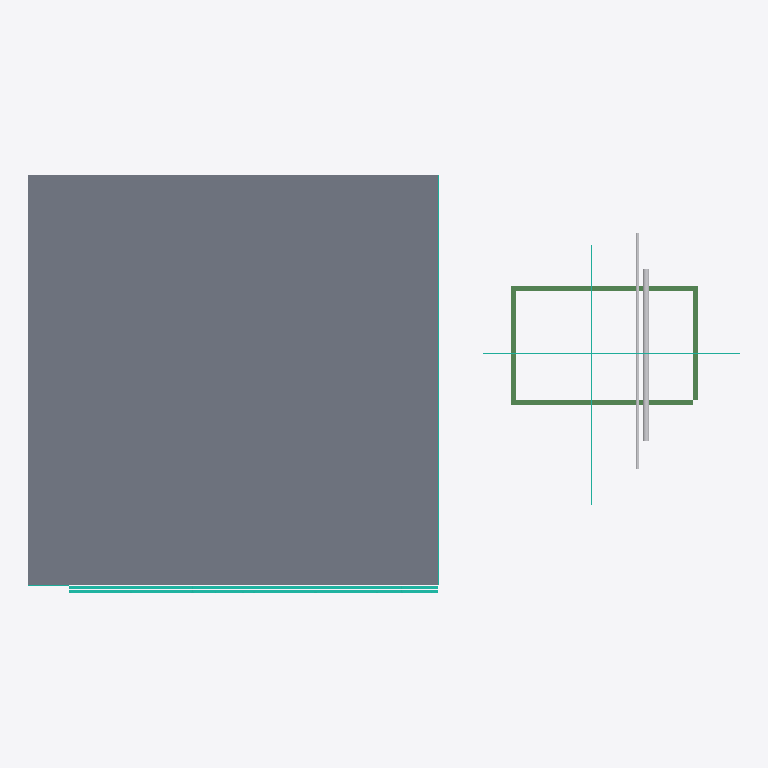
Plan cut of the same IFC building model at storey 'Niveau 0' (level 0.00 m, cut at 1.40 m), seen from above with north up, elements coloured by IFC class: 4 curtain walls (teal), 4 beams (green), 2 other elements (light grey), 1 slab (grey). Cut surfaces are drawn darker.
Extent 34.7 m × 20.4 m × 20.9 m (x, y, z). Storeys (7): Niveau 0 at 0.00 m; Niveau 1 at 3.00 m; Niveau 2 at 6.00 m; Niveau 3 at 10.00 m; Niveau 4 at 13.00 m; Niveau 5 at 16.00 m; Niveau 6 at 20.00 m. Elements (17): 7 IfcSlab, 4 IfcBeam, 4 IfcCurtainWall, 2 IfcFlowSegment.

HEADER;
FILE_DESCRIPTION(('ViewDefinition [CoordinationView_V2.0]'),'2;1');
FILE_NAME('0001','2025-04-08T10:15:02',(''),(''),'The EXPRESS Data Manager Version 5.02.0100.07 : 28 Aug 2013','22.0.2.392 - Exporter 22.0.2.392 - Interface utilisateur alternative 22.0.2.392','');
FILE_SCHEMA(('IFC2X3'));
ENDSEC;
DATA;
#120=IFCPROJECT('0CxkNo9qjEhQUeqokN6wMp',#41,'0001',$,$,'Nom du projet','Etat du projet',(#112),#107);
#179=IFCSITE('0CxkNo9qjEhQUeqokN6wMn',#41,'Default',$,$,#178,$,$,.ELEMENT.,$,$,$,$,$);
#130=IFCBUILDING('0CxkNo9qjEhQUeqokN6wMo',#41,'',$,$,#32,$,'',.ELEMENT.,$,$,$);
#139=IFCBUILDINGSTOREY('0CxkNo9qjEhQUeqojev5WZ',#41,'Niveau 0',$,'Niveau:Ligne du Niveau',#137,$,'Niveau 0',.ELEMENT.,-1.949161E-11);
#145=IFCBUILDINGSTOREY('0CxkNo9qjEhQUeqojev5qr',#41,'Niveau 1',$,'Niveau:Ligne du Niveau',#144,$,'Niveau 1',.ELEMENT.,2999.99999999998);
#151=IFCBUILDINGSTOREY('0CxkNo9qjEhQUeqojev592',#41,'Niveau 2',$,'Niveau:Ligne du Niveau',#150,$,'Niveau 2',.ELEMENT.,5999.99999999998);
#157=IFCBUILDINGSTOREY('0CxkNo9qjEhQUeqojevxf0',#41,'Niveau 3',$,'Niveau:Ligne du Niveau',#156,$,'Niveau 3',.ELEMENT.,10000.0);
#163=IFCBUILDINGSTOREY('0CxkNo9qjEhQUeqojevxhp',#41,'Niveau 4',$,'Niveau:Ligne du Niveau',#162,$,'Niveau 4',.ELEMENT.,13000.0);
#169=IFCBUILDINGSTOREY('0CxkNo9qjEhQUeqojevxjY',#41,'Niveau 5',$,'Niveau:Ligne du Niveau',#168,$,'Niveau 5',.ELEMENT.,16000.0);
#175=IFCBUILDINGSTOREY('0CxkNo9qjEhQUeqojevxlM',#41,'Niveau 6',$,'Niveau:Ligne du Niveau',#174,$,'Niveau 6',.ELEMENT.,20000.0);
#210=IFCSLAB('2jPsGIyAXC7BPaV4UkZ7F0',#41,'Sol:Dalle en béton - 250 mm:253761',$,'Sol:Dalle en béton - 250 mm',#184,#206,'253761',.FLOOR.);
#536=IFCCURTAINWALL('3pdUn3rHTDYA1m7Y79B87j',#41,'Mur-rideau:1m x 2m:1332291',$,'Mur-rideau:1m x 2m',#535,$,'1332291');
#3599=IFCFLOWSEGMENT('1CUDLkOvf4NAJi6FmO7RMG',#41,'Gaine oblongue:Par défaut:8333429',$,'Gaine oblongue:Par défaut',#3533,#3596,'8333429');
#3201=IFCBEAM('1CUDLkOvf4NAJi6FmO7Rjk',#41,'HE-A:HEA240:8332939',$,'HE-A:HEA240',#3172,#3199,'8332939');
#3311=IFCBEAM('1CUDLkOvf4NAJi6FmO7Ria',#41,'HE-A:HEA240:8332993',$,'HE-A:HEA240',#3289,#3309,'8332993');
#3648=IFCFLOWSEGMENT('1CUDLkOvf4NAJi6FmO7RTZ',#41,'Canalisation:Par défaut:8333958',$,'Canalisation:Par défaut',#3634,#3645,'8333958');
#3357=IFCBEAM('1CUDLkOvf4NAJi6FmO7Riw',#41,'HE-A:HEA240:8333023',$,'HE-A:HEA240',#3335,#3355,'8333023');
#3265=IFCBEAM('1CUDLkOvf4NAJi6FmO7Rj3',#41,'HE-A:HEA240:8332966',$,'HE-A:HEA240',#3243,#3263,'8332966');
#2629=IFCCURTAINWALL('3SSUQrDaPEmAmKE4Moyhhk',#41,'Mur-rideau:1m x 2m:1486079',$,'Mur-rideau:1m x 2m',#2628,$,'1486079');
#3380=IFCCURTAINWALL('1CUDLkOvf4NAJi6FmO7RfM',#41,'Mur-rideau:Simple panneau:8333235',$,'Mur-rideau:Simple panneau',#3379,$,'8333235');
#3460=IFCCURTAINWALL('1CUDLkOvf4NAJi6FmO7RNT',#41,'Mur-rideau:Simple panneau:8333368',$,'Mur-rideau:Simple panneau',#3459,$,'8333368');
ENDSEC;